pico-8 play session: no input (idle)

[t = 1 s] idle ~1s (no d-pad/buttons)
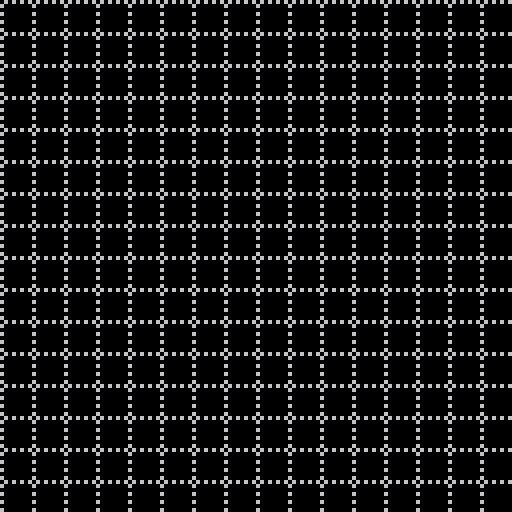

pico-8 cartridge
version 34
__lua__
--[[
-- 14 Elles' Algo
--
-- 0=black 1=dblue   2=purple  3=dgreen  4=brown  5=dgrey  6=lgrey  7=white
-- 8=red   9=orange 10=yellow 11=lgreen 12=lblue 13=mgrey 14=pink  15=peach
--
-- 16-31 maze n1 e2 s4 w8 if true then draw wall
-- 32-47 maze n1 e2 s4 w8 if true then draw thin wall
-- 48-63 numbers 0-15
-- 64-79 maze n1 e2 s4 w8 if true then draw space
-- 80-95 color blocks
--
--  +- -+- -+  > v   06 14 12 08 01       dn=1
--  |- -+- -|  < ^   07 15 13 02 04   dw=8  +  de=2
--  +_ _+_ _+  - |   03 11 09 10 05       ds=4
-- 
]]--
-- ===== ===== ===== ===== ===== ===== ===== ===== ===== ===== ===== ===== =====
_dn,_de,_ds,_dw=1,2,4,8
_sbase=16 -- green maze
--_sbase=32 -- brown maze
-- _sbase=48 -- numbers
-- _sbase=80 -- colors

-- control
_ctrl = {
  nrow=16,
  ncol=16,
  auto_run=false,
  time=0,
  auto_bump=5,--10,
  grid=false,
  start_msg=false,
}


-- ===== ===== ===== ===== ===== ===== ===== ===== ===== ===== ===== ===== =====
_algo={ --  eller's Algo
  state=nil,
  dx={0,1,0,-1}, -- dx by dir
  dy={-1,0,1,0}, -- dy by dir
  rdir={_dn,_de,_ds,_dw},
  odir={_ds,_dw,_dn,_de},
  i2d={_dn,_de,_ds,_dw},
  prob_horz=0.50, -- probability of carving horizontally
  prob_vert=0.50, -- probability of carving vertically



  inbnd=function(self,x,y) -- check if in bounds
    return x>=0 and y>=0 and x<_ctrl.ncol and y<_ctrl.nrow
  end,

  -- frontier management
  -- converstion from xy to single entry 
  --[[
  fwd=function(self, _x,_y) return _x+(_y*_ctrl.ncol) end,
  rev=function(self, _v) return _v%_ctrl.ncol, flr(_v/_ctrl.ncol) end,

  del_frt=function(self,_x,_y) -- remove a value from the fronteir
    local v=self:fwd(_x,_y)
    local r 
    repeat r= del(self.frt,v) until r == nil
  end,
  ]]--

  --- main part of the algo
  grpcur={}, -- grp for current row
  grpnxt={}, -- grp for next row 
  grpn=1, -- grp number
  sets={}, -- 2d of sets in v fmt
  ony=1, -- what row are we on

  init=function(self)
    --printh("init")
    -- change the state
    self.state=self.st_step 
    self.ony=1 -- what row are we on
    self.grpn=1 
    for x=1,_ctrl.ncol do
      self.grpcur[x] = self.grpn -- first row everyone in a different row
      self.grpn += 1 -- next group
    end
  end,

  carve_east=function(self,_x,_y) -- carves x,y and x+1,y
    local atv, ntv -- values for at and next
    local base -- base value
    local x = _x-1 -- offset for map
    local y = _y-1 -- offset for map
    atv = mget(x,y)
    if atv < _sbase then base=_sbase else base=0 end
    mset(x,y,atv+self.rdir[2]+base)

    ntv = mget(x+1,y)
    if ntv < _sbase then base=_sbase else base=0 end
    mset(x+1,y,ntv+self.rdir[4]+base)
  end,

  has_carve=function(self,_x,_y,_d) -- check if the cell had the dir
    local x = _x-1 -- offset for map
    local y = _y-1 -- offset for map
    local atv = mget(x,y) - _sbase
    local rtn=false
    if atv>0 then rtn=band(atv,_d) end
    --printh("has-carve ".._x..",".._y.." = "..atv..' = '..rtn)
    return rtn>0
  end,

  carve_south=function(self,_x,_y)
    local atv, ntv -- values for at and next
    local base -- base value
    local x = _x-1 -- offset for map
    local y = _y-1 -- offset for map
    atv = mget(x,y)
    if atv < _sbase then base=_sbase else base=0 end
    mset(x,y,atv+self.rdir[3]+base)

    ntv = mget(x,y+1)
    if ntv < _sbase then base=_sbase else base=0 end
    mset(x,y+1,ntv+self.rdir[1]+base)
  end,

  combine=function(self,_a,_b) -- combine a&b into b
    for k,v in pairs(self.grpcur) do
      if v == _a then self.grpcur[k] = _b end
    end
  end,

  st_step=function(self) -- one step of algo
    -- init
    for x=1,_ctrl.ncol do self.grpnxt[x] = 0 end

    --printh("------ step on row "..self.ony)
    --print_table(self.grpcur)
    --printh('cur group = ['..tblstr(self.grpcur)..']')
    for x=1,_ctrl.ncol-1 do -- these are 1..n for tracking
      if self.grpcur[x] != self.grpcur[x+1] and rnd() > self.prob_horz then -- carve east
        --printh('carving east x='..x)
        self:carve_east(x, self.ony)
        --self.grpcur[x+1] = self.grpcur[x] -- reset the group
        self:combine(self.grpcur[x+1], self.grpcur[x]) -- reset the group
      end
    end
    --printh('cur group = ['..tblstr(self.grpcur)..']')

    --[[
    ]]--
    --printh("\nhoriz done go to vert-----------")
    -- for each group add one vertical
    --print_table(self.grpcur)
    --printh('cur group = ['..tblstr(self.grpcur)..']')
    local cvr={} -- stack for covered groups
    -- count the groups
    for k,v in pairs(self.grpcur) do
      if not contains(cvr, v) then -- if we haven't covered this value
        -- add to the addressed groups
        --printh("carving south for group "..v)
        cvr[#cvr+1]=v
        -- count how many
        local count=0
        local crvat -- which place to carve south
        for n in all(self.grpcur) do if n==v then count+=1 end end
        --printh('there are '..count..' members')
        crvat=irand(count)
        --printh('south at instance '..crvat)
        -- find this instance and carve south
        --- this part isn't working correctly
        for kk,vv in pairs(self.grpcur) do
          if vv==v then 
            --printh('match of '..v..' to '..vv..' at pos '..kk)
            crvat-=1
            if crvat==0 then -- at the instance
              --printh('at '..kk)
              self:carve_south(kk, self.ony)
              self.grpnxt[kk] = self.grpcur[kk] -- copy the group number
            end
          end
        end
      end
    end
    --print_table(cvr)
    --printh('cvr       = ['..tblstr(cvr)..']')

    -- carve the verticals
    --[[
    ]]--
    --printh('\nmandatory vert done do optional')
    --print_table(self.grpcur)
    --printh('cur group = ['..tblstr(self.grpcur)..']')
    for x=1,_ctrl.ncol do -- for each box check if vertical
      -- check if south already
      if not self:has_carve(x, self.ony, _ds) then
        --printh("potential south carve on "..x)
        if rnd() > self.prob_vert then -- carve south
          --printh("positive carve south at x="..x)
          self:carve_south(x, self.ony)
          self.grpnxt[x] = self.grpcur[x] -- copy the group number
          add(self.grps, self.grpnxt[x]) -- took care of a vert w/this group
        end
      end
    end

      
    -- go to next row
    self.ony +=1
    --print_table(self.grpcur) 

    -- move next row to cur row
    for x=1,_ctrl.ncol do 
      if self.grpnxt[x] == 0 then
        self.grpcur[x] = self.grpn
        self.grpn += 1 -- next group
      else
        self.grpcur[x] = self.grpnxt[x]
      end
    end
    --printh("table replication")
    --printh('cur group = ['..tblstr(self.grpcur)..']')
    --printh('nxt group = ['..tblstr(self.grpnxt)..']')
    --print_table(self.grpcur)
    --print_table(self.grpnxt)

    -- check if at the end
    if self.ony == _ctrl.nrow then 
      self.state=self.st_step_end
    end
  end,

  st_step_end=function(self) -- one step of algo; ellers: first step 
    --printh("----------step end----------")
    --printh('cur group = ['..tblstr(self.grpcur)..']')
    for x=1,_ctrl.ncol-1 do -- these are 1..n for tracking
      if self.grpcur[x] != self.grpcur[x+1]  then -- carve east
        --printh('carving east x='..x..' ['..self.grpcur[x]..' != '..self.grpcur[x+1]..']')
        self:carve_east(x, self.ony)
        --self.grpcur[x+1] = self.grpcur[x] -- reset the group
        self:combine(self.grpcur[x+1], self.grpcur[x]) -- reset the group
      end
    end
    --print_table(self.grpcur)
    self.state=self.st_fini
  end,

  st_fini=function(self) -- done
    printh('fini')
  end,

  -- check if done w/maze gen
  done=function(self) return self.state==self.st_fini end,

  draw=function(self) -- additional drawing
  end,

  full_debug=function (self)
    printh("full debug -----------------------------------")
    for k,v in pairs(self) do
      if type(v)!="function" then
        printh("k="..k.." - "..tostring(v))
        if type(v)=="table" then print_table(v) end
      end
    end
  end,
}

-- ===== ===== ===== ===== ===== ===== ===== ===== ===== ===== ===== ===== =====

function print_table(t,_nlc)
  -- nlc = number entries before cr
  if type(t)!="table" then return end
  local out="{"
  local nl=0
  local k,v
  local nlc=_nlc or 5
  for k,v in pairs(t) do
    if type(v) == "table" then
      if type(v[1]) == "table" then
        print_table(v)
        nl=0
      else
        out=out..'('..tblstr(v)..') '
        nl+=1
        if (nl>=nlc) then out=out..'\n' nl=0 end
      end
    else out=out..tostring(v)..' ' end
  end
  out=out.."}"
  printh(out)
end
-- ===== ===== ===== ===== ===== ===== ===== ===== ===== ===== ===== ===== =====
function irand(n) return ceil(rnd(n)) end -- rand in [1..n]
function irand0(n) return ceil(rnd(n))-1 end -- rand in [0..n)
function xy2v(_x,_y) return _x+(_y*_ctrl.ncol) end
function v2xy(_v) return _v%_ctrl.ncol, flr(_v/_ctrl.ncol) end
function free(_x,_y) return mget(_x,_y)==0 end
function tblstr(_t) out="" for j=1,#_t-1 do out=out.._t[j].."," end return out.._t[#_t] end
function shuffle(t) for i=#t,1,-1 do local j=flr(rnd(i))+1 t[i],t[j] = t[j],t[i] end end
function contains(_tbl,_el) for _ in all(_tbl) do if _==_el then return true end end return false end

-- highlight x,y map location w/rect of color c
function hilite(x,y,c) local x8=x*8 local y8=y*8 rect(x8+1, y8+1, x8+7,y8+7,c) end
function hifill(x,y,c) -- highlight x,y map location w/rect of color c
  local x8=x*8 local y8=y*8
  --fillp(0x33cc.8)
  fillp(0x5a5a.8) rectfill(x8+1, y8+1, x8+7,y8+7,c) fillp()
end
_rnd_dir = { -- get random dir vector
  dirs={{1,2,3,4},{1,2,4,3},{1,3,2,4},{1,3,4,2},{1,4,2,3},{1,4,3,2},
        {2,1,3,4},{2,1,4,3},{2,3,1,4},{2,3,4,1},{2,4,1,3},{2,4,3,1},
        {3,1,2,4},{3,1,4,2},{3,2,1,4},{3,2,4,1},{3,4,1,2},{3,4,2,1},
        {4,1,2,3},{4,1,3,2},{4,2,1,3},{4,2,3,1},{4,3,1,2},{4,3,2,1}},
  get=function(self) return _rnd_dir.dirs[irand(24)] end,
}
-- ===== ===== ===== ===== ===== ===== ===== ===== ===== ===== ===== ===== =====
function init_maze()
  on={0, 0}
  for y=0,_ctrl.nrow-1 do
    for x=0,_ctrl.ncol-1 do
      mset(x,y,0)
    end
  end
  _algo:init()
end

-- ===== ===== ===== ===== ===== ===== ===== ===== ===== ===== ===== ===== =====
function _init() --iiiiiii
  -- print a runtime note
  if _ctrl.start_msg then
    local div,m m=stat(94) if m < 10 then div=":0" else div=":" end
    local siv,s s=stat(95) if s < 10 then siv=":0" else siv=":" end
    printh (stat(93)..div..m..siv..s.." ---------------------------------------- ")
  end
  -- init the map
  init_maze()
end

function _update() --uuuuuuuu

  if btnp(0) then
    --printh("Btn 0 left")
    _algo:state()

  elseif btnp(1) then
    --printh("Btn 1 right")
    _ctrl.auto_run=not _ctrl.auto_run

  elseif btnp(2) then 
    --printh("Btn 2 up")
    if _algo:done() then init_maze() end
    while not _algo:done() do _algo:state() end

  elseif btnp(3) then
    --printh("Btn 3 down")
    init_maze()

  elseif btnp(4) then
    --printh("Btn 4 = cv")
    _algo:full_debug()

  elseif btnp(5) then
    --printh("Btn 5 = nm")
    _ctrl.grid = not _ctrl.grid
  end

  if _ctrl.auto_run then
    _ctrl.time += 1
    if _ctrl.time > _ctrl.auto_bump then 
      _ctrl.time = 0
      if not _algo:done() then _algo:state() end
    end
  end
end

function _draw() --dddddd
  cls()
  mapdraw(0, 0, 0, 0, _ctrl.ncol, _ctrl.nrow)
  if _ctrl.grid then
    fillp(0b1010010110100101.1)
    for y=1,_ctrl.nrow+1 do
      for x=1,_ctrl.ncol+1 do
        line((x-1)*8,0 ,(x-1)*8,_ctrl.nrow*8,6)
      end
      line(0,(y-1)*8,(_ctrl.ncol)*8-1,(y-1)*8,6)
    end
    fillp()
  end
  
  _algo:draw()
end
__gfx__
00000000000000000000000000000000000000000000000000000000000000000000000000000000000000000000000000000000000000000000000000000000
00000000000000000000000000000000000000000000000000000000000000000000000000000000000000000000000000000000000000000000000000000000
00700700000000000000000000000000000000000000000000000000000000000000000000000000000000000000000000000000000000000000000000000000
00077000000000000000000000000000000000000000000000000000000000000000000000000000000000000000000000000000000000000000000000000000
00077000000000000000000000000000000000000000000000000000000000000000000000000000000000000000000000000000000000000000000000000000
00700700000000000000000000000000000000000000000000000000000000000000000000000000000000000000000000000000000000000000000000000000
00000000000000000000000000000000000000000000000000000000000000000000000000000000000000000000000000000000000000000000000000000000
00000000000000000000000000000000000000000000000000000000000000000000000000000000000000000000000000000000000000000000000000000000
33333333330000333333333333000033333333333300003333333333330000333333333333000033333333333300003333333333330000333333333333000033
33333333330000333333333333000033333333333300003333333333330000333333333333000033333333333300003333333333330000333333333333000033
33333333330000333300000033000000330000333300003333000000330000000000003300000033000000000000000000000033000000330000000000000000
33333333330000333300000033000000330000333300003333000000330000000000003300000033000000000000000000000033000000330000000000000000
33333333330000333300000033000000330000333300003333000000330000000000003300000033000000000000000000000033000000330000000000000000
33333333330000333300000033000000330000333300003333000000330000000000003300000033000000000000000000000033000000330000000000000000
33333333333333333333333333333333330000333300003333000033330000333333333333333333333333333333333333000033330000333300003333000033
33333333333333333333333333333333330000333300003333000033330000333333333333333333333333333333333333000033330000333300003333000033
44444444400000044444444440000000444444444000000444444444400000004444444400000004444444440000000044444444000000044444444400000000
44444444400000044000000040000000400000044000000440000000400000000000000400000004000000000000000000000004000000040000000000000000
44444444400000044000000040000000400000044000000440000000400000000000000400000004000000000000000000000004000000040000000000000000
44444444400000044000000040000000400000044000000440000000400000000000000400000004000000000000000000000004000000040000000000000000
44444444400000044000000040000000400000044000000440000000400000000000000400000004000000000000000000000004000000040000000000000000
44444444400000044000000040000000400000044000000440000000400000000000000400000004000000000000000000000004000000040000000000000000
44444444400000044000000040000000400000044000000440000000400000000000000400000004000000000000000000000004000000040000000000000000
44444444444444444444444444444444400000044000000440000000400000004444444444444444444444444444444400000004000000040000000000000000
00000000000000000000000000000000000000000000000000000000000000000000000000000000000000000000000000000000000000000000000000000000
00999900000099000099990000999900009000000099990000999900009999000099990000999900090999900099099009099990090999900909000009099990
00900900000009000000090000000900009009000090000000900000009009000090090000900900090900900009009009000090090000900909009009090000
00900900000009000000090000000900009009000090000000900000000009000090090000900900090900900009009009000090090000900909009009090000
00900900000009000099990000099900009999000099990000999900000009000099990000999900090900900009009009099990090099900909999009099990
00900900000009000090000000000900000009000000090000900900000009000090090000000900090900900009009009090000090000900900009009000090
00999900000009000099990000999900000009000099990000999900000009000099990000999900090999900009009009099990090999900900009009099990
00000000000000000000000000000000000000000000000000000000000000000000000000000000000000000000000000000000000000000000000000000000
00000000dddddddddd0000dddddddddddd0000dddddddddddd0000dddddddddddd000000dddddddddd0000dddddddddddd0000dddddddddddd0000dd00000000
00000000dddddddddd0000dddddddddddd0000dddddddddddd0000dddddddddddd000000dddddddddd0000dddddddddddd0000dddddddddddd0000dd00000000
0000000000000000000000dd000000dd0000000000000000000000dd000000dddd000000dd000000dd0000dddd0000dddd000000dd000000dd0000dd00000000
0000000000000000000000dd000000dd0000000000000000000000dd000000dddd000000dd000000dd0000dddd0000dddd000000dd000000dd0000dd00000000
0000000000000000000000dd000000dd0000000000000000000000dd000000dddd000000dd000000dd0000dddd0000dddd000000dd000000dd0000dd00000000
0000000000000000000000dd000000dd0000000000000000000000dd000000dddd000000dd000000dd0000dddd0000dddd000000dd000000dd0000dd00000000
00000000dd0000dddd0000dddd0000dddddddddddddddddddddddddddddddddddd000000dd000000dd0000dddd0000dddddddddddddddddddddddddd00000000
00000000dd0000dddd0000dddd0000dddddddddddddddddddddddddddddddddddd000000dd000000dd0000dddd0000dddddddddddddddddddddddddd00000000
00000000111111112222222233333333444444445555555566666666777777778888888899999999aaaaaaaabbbbbbbbccccccccddddddddeeeeeeeeffffffff
00000000111111112222222233333333444444445555555566666666777777778888888899999999aaaaaaaabbbbbbbbccccccccddddddddeeeeeeeeffffffff
00000000111111112222222233333333444444445555555566666666777777778888888899999999aaaaaaaabbbbbbbbccccccccddddddddeeeeeeeeffffffff
00000000111111112222222233333333444444445555555566666666777777778888888899999999aaaaaaaabbbbbbbbccccccccddddddddeeeeeeeeffffffff
00000000111111112222222233333333444444445555555566666666777777778888888899999999aaaaaaaabbbbbbbbccccccccddddddddeeeeeeeeffffffff
00000000111111112222222233333333444444445555555566666666777777778888888899999999aaaaaaaabbbbbbbbccccccccddddddddeeeeeeeeffffffff
00000000111111112222222233333333444444445555555566666666777777778888888899999999aaaaaaaabbbbbbbbccccccccddddddddeeeeeeeeffffffff
00000000111111112222222233333333444444445555555566666666777777778888888899999999aaaaaaaabbbbbbbbccccccccddddddddeeeeeeeeffffffff
